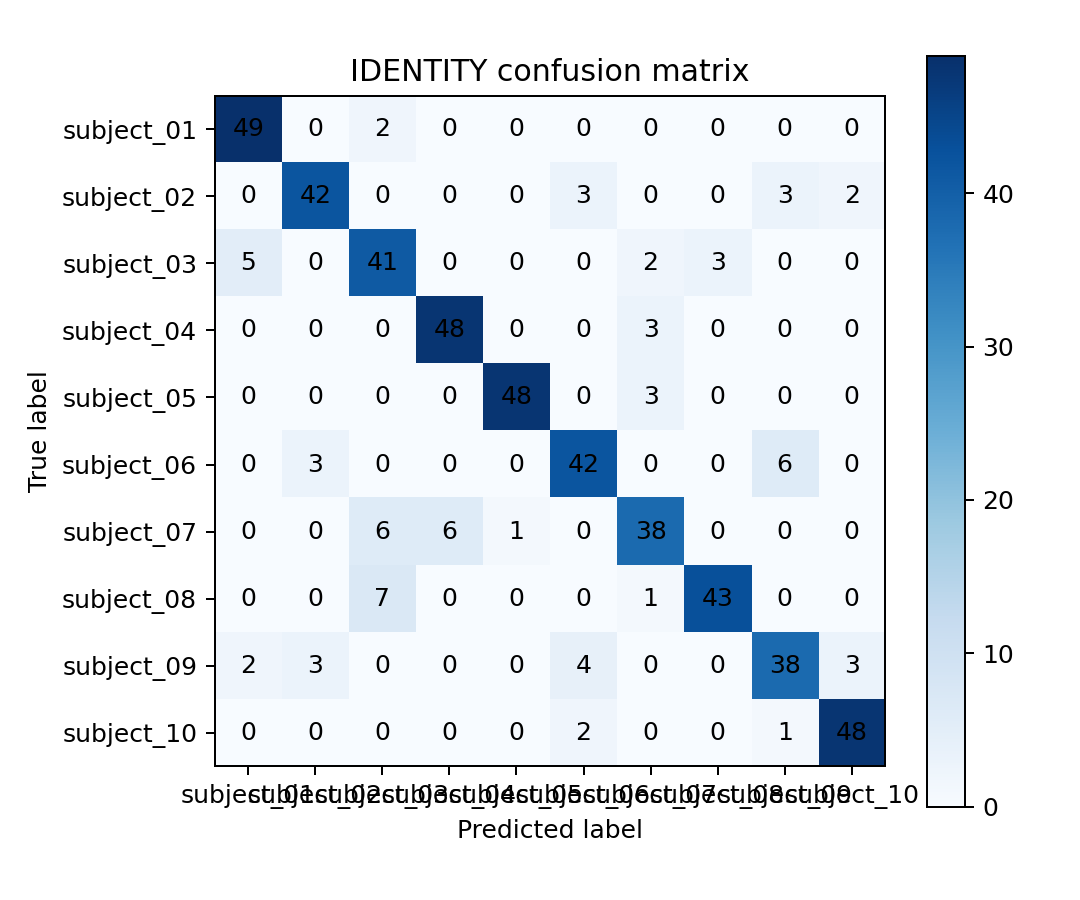

Source data for this figure (header and first rows):
, subject_01, subject_02, subject_03, subject_04, subject_05, subject_06, subject_07, subject_08, subject_09, subject_10
subject_01, 49, 0, 2, 0, 0, 0, 0, 0, 0, 0
subject_02, 0, 42, 0, 0, 0, 3, 0, 0, 3, 2
subject_03, 5, 0, 41, 0, 0, 0, 2, 3, 0, 0
subject_04, 0, 0, 0, 48, 0, 0, 3, 0, 0, 0
subject_05, 0, 0, 0, 0, 48, 0, 3, 0, 0, 0
subject_06, 0, 3, 0, 0, 0, 42, 0, 0, 6, 0
subject_07, 0, 0, 6, 6, 1, 0, 38, 0, 0, 0
subject_08, 0, 0, 7, 0, 0, 0, 1, 43, 0, 0
subject_09, 2, 3, 0, 0, 0, 4, 0, 0, 38, 3
subject_10, 0, 0, 0, 0, 0, 2, 0, 0, 1, 48
